Image classification data set "yolo_classification_data" (MarinaNasser/Nebras_RandD on GitHub). Class labels (8): ascending colon, cecum, descending colon, hepatic flexure, rectum, sigmoid colon, splenic flexure, transverse colon.

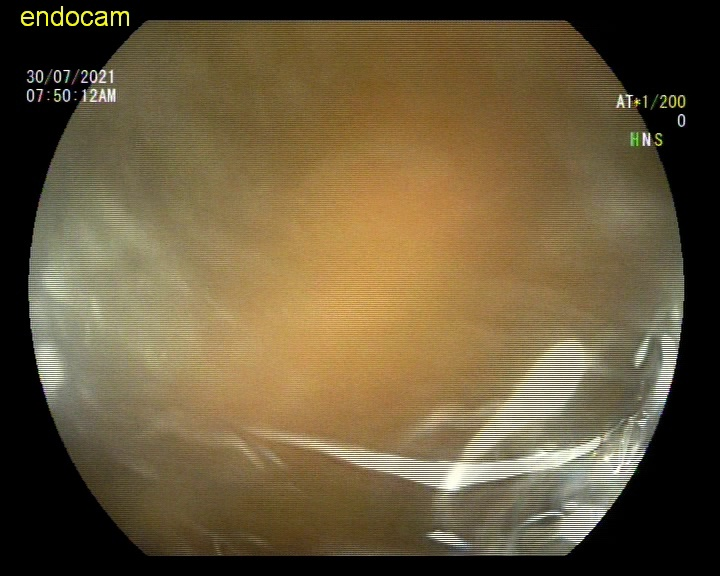
Label: rectum

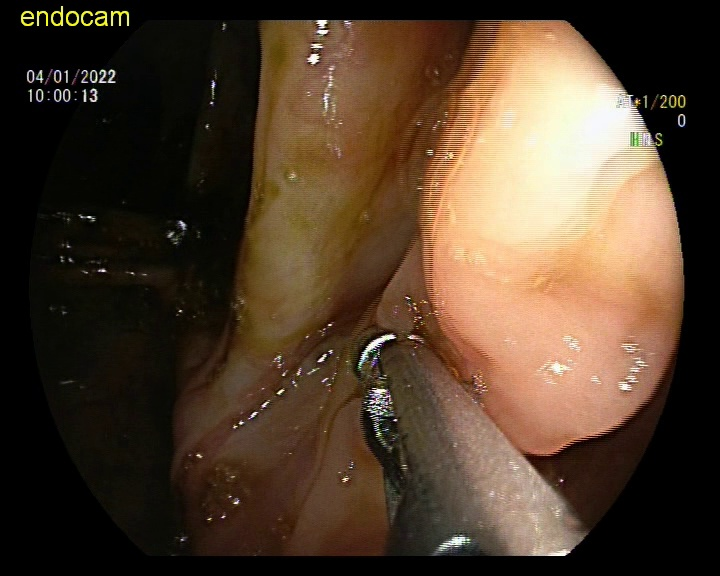
Label: ascending colon

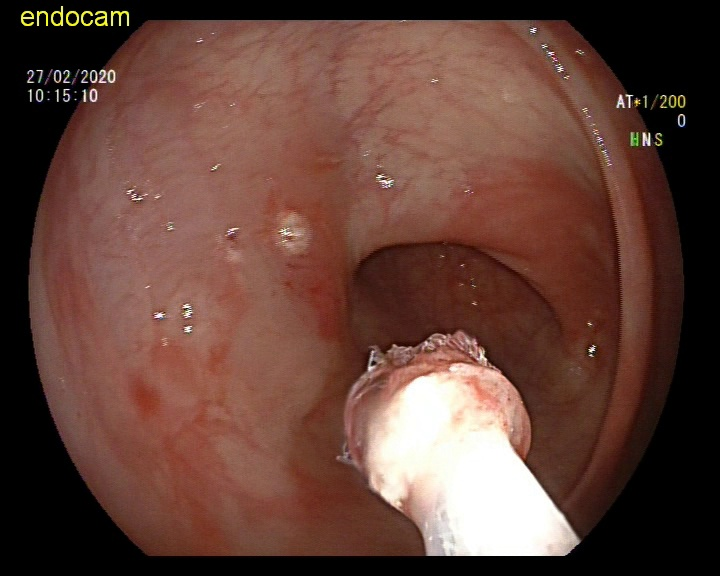
Label: sigmoid colon

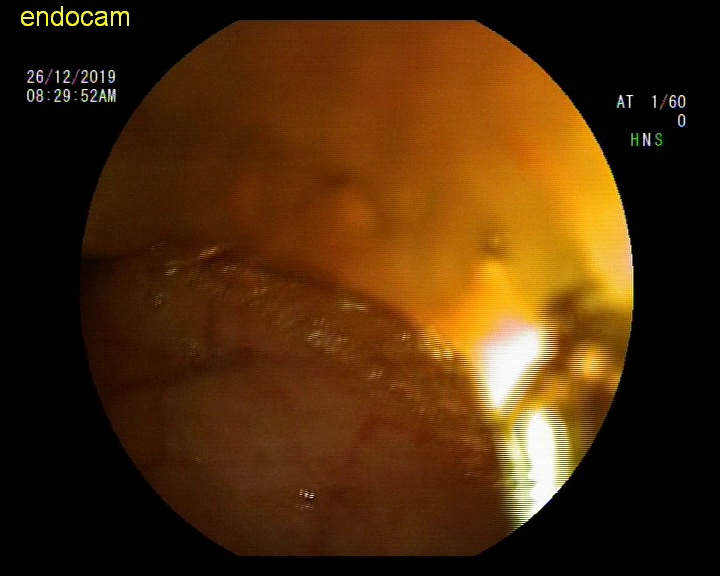
Label: hepatic flexure

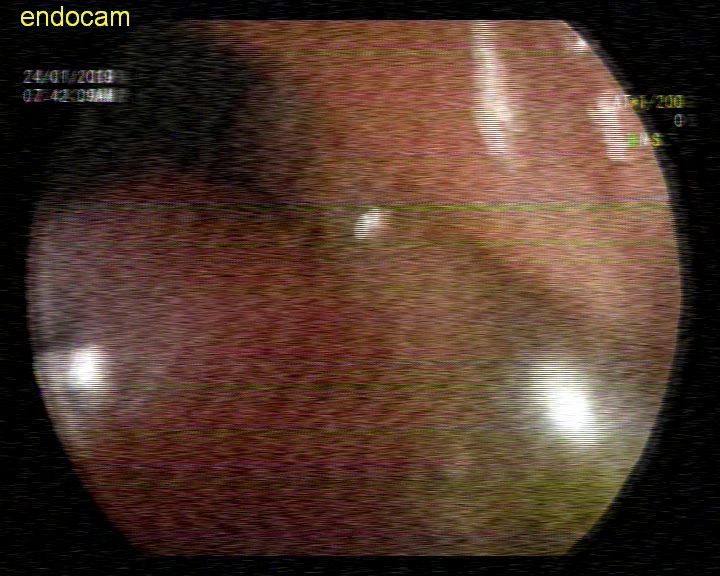
Label: sigmoid colon

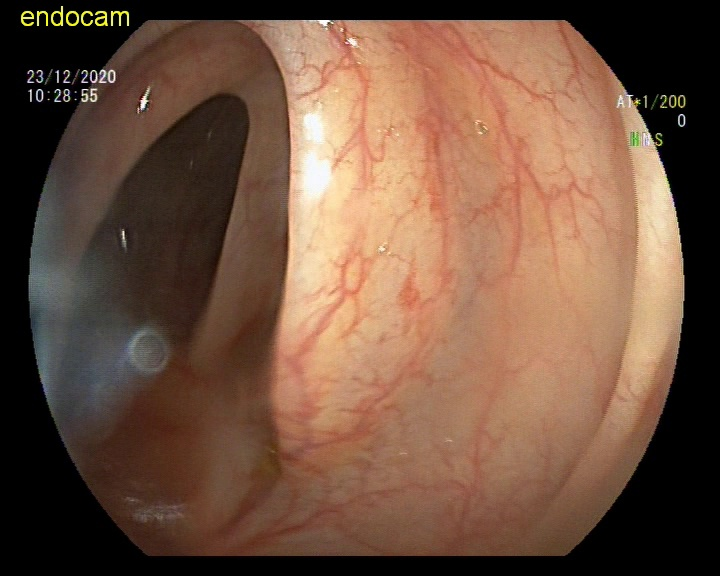
Label: descending colon
